Labelled photos from "fog", an image-classification folder in itskevinshi/comp-vision-project. The possible labels are: apple apple scab, apple black rot, apple cedar apple rust, apple healthy, blueberry healthy, cherry including sour powdery mildew, cherry including sour healthy, corn (maize) cercospora leaf spot gray leaf spot, corn common rust, corn northern leaf blight, corn healthy, grape black rot, grape esca black measles, grape leaf blight (isariopsis leaf spot), grape healthy, orange Huanglongbing citrus greening, peach bacterial spot, peach healthy, bell pepper bacterial spot, bell pepper healthy, potato early blight, potato late blight, potato healthy, raspberry healthy, soybean healthy, squash powdery mildew, strawberry leaf scorch, strawberry healthy, tomato bacterial spot, tomato early blight, tomato late blight, tomato leaf mold, tomato septoria leaf spot, tomato spider mites two spotted spider mite, tomato target spot, tomato yellow leaf curl virus, tomato mosaic virus, tomato healthy.

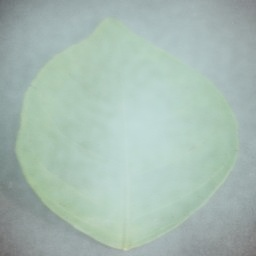
Label: orange Huanglongbing citrus greening

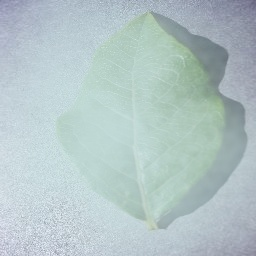
Label: blueberry healthy

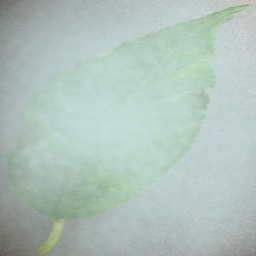
Label: cherry including sour powdery mildew

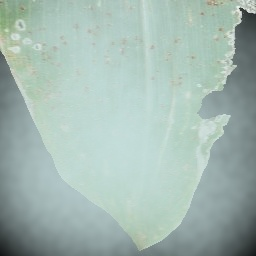
Label: corn common rust

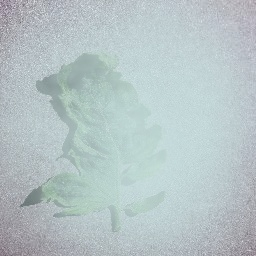
Label: tomato mosaic virus

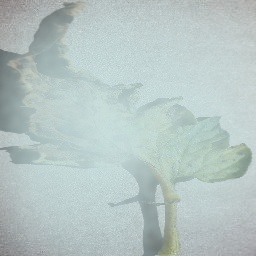
Label: tomato early blight
